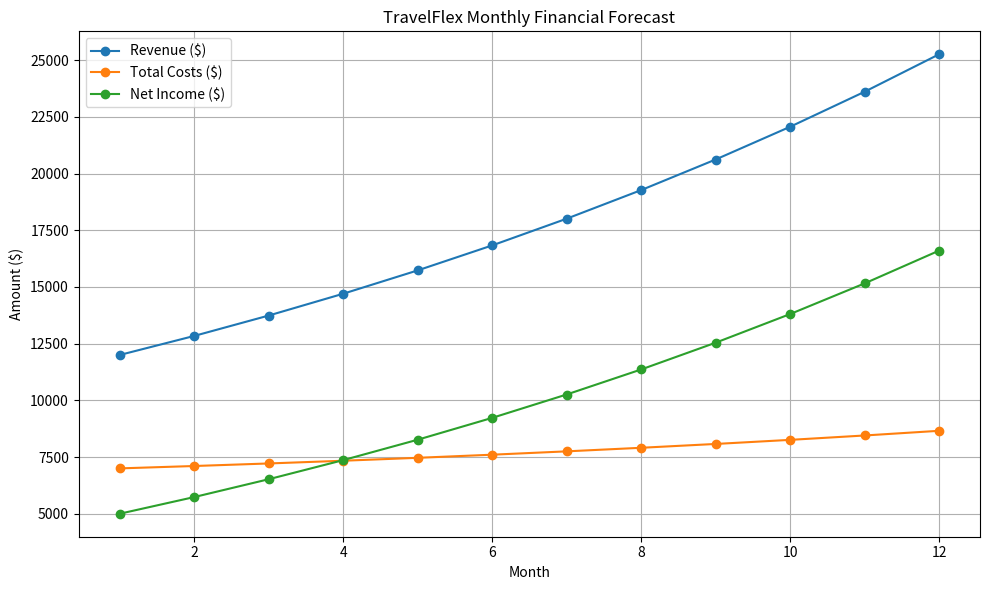

The script that saved this image:

import pandas as pd
import matplotlib.pyplot as plt

# Assumptions
starting_users = 2000
monthly_growth = 0.12
churn_rate = 0.05
bookings_per_user = 1.2
booking_fee = 5
marketing_cost_per_user = 0.75
salaries = 5000
tools_cost = 500
starting_cash = 10000
months = 12

# Initialize lists
users = [starting_users]
revenues = []
marketing_costs = []
total_costs = []
net_incomes = []
cash_flows = [starting_cash]

# Simulate monthly data
for month in range(months):
    if month > 0:
        new_users = users[-1] * monthly_growth
        churned = users[-1] * churn_rate
        users.append(users[-1] + new_users - churned)

    bookings = users[-1] * bookings_per_user
    revenue = bookings * booking_fee
    marketing = users[-1] * marketing_cost_per_user
    total_cost = marketing + salaries + tools_cost
    net_income = revenue - total_cost
    cash_flow = cash_flows[-1] + net_income

    revenues.append(revenue)
    marketing_costs.append(marketing)
    total_costs.append(total_cost)
    net_incomes.append(net_income)
    cash_flows.append(cash_flow)

# Create DataFrame
df = pd.DataFrame({
    'Month': range(1, months + 1),
    'Users': users,
    'Revenue ($)': revenues,
    'Marketing Cost ($)': marketing_costs,
    'Total Costs ($)': total_costs,
    'Net Income ($)': net_incomes,
    'Cash Flow ($)': cash_flows[1:]
})

# Plot results
plt.figure(figsize=(10, 6))
plt.plot(df['Month'], df['Revenue ($)'], label='Revenue ($)', marker='o')
plt.plot(df['Month'], df['Total Costs ($)'], label='Total Costs ($)', marker='o')
plt.plot(df['Month'], df['Net Income ($)'], label='Net Income ($)', marker='o')
plt.title('TravelFlex Monthly Financial Forecast')
plt.xlabel('Month')
plt.ylabel('Amount ($)')
plt.grid(True)
plt.legend()
plt.tight_layout()
plt.savefig('TravelFlex_Forecast_Chart.png')
plt.show()
